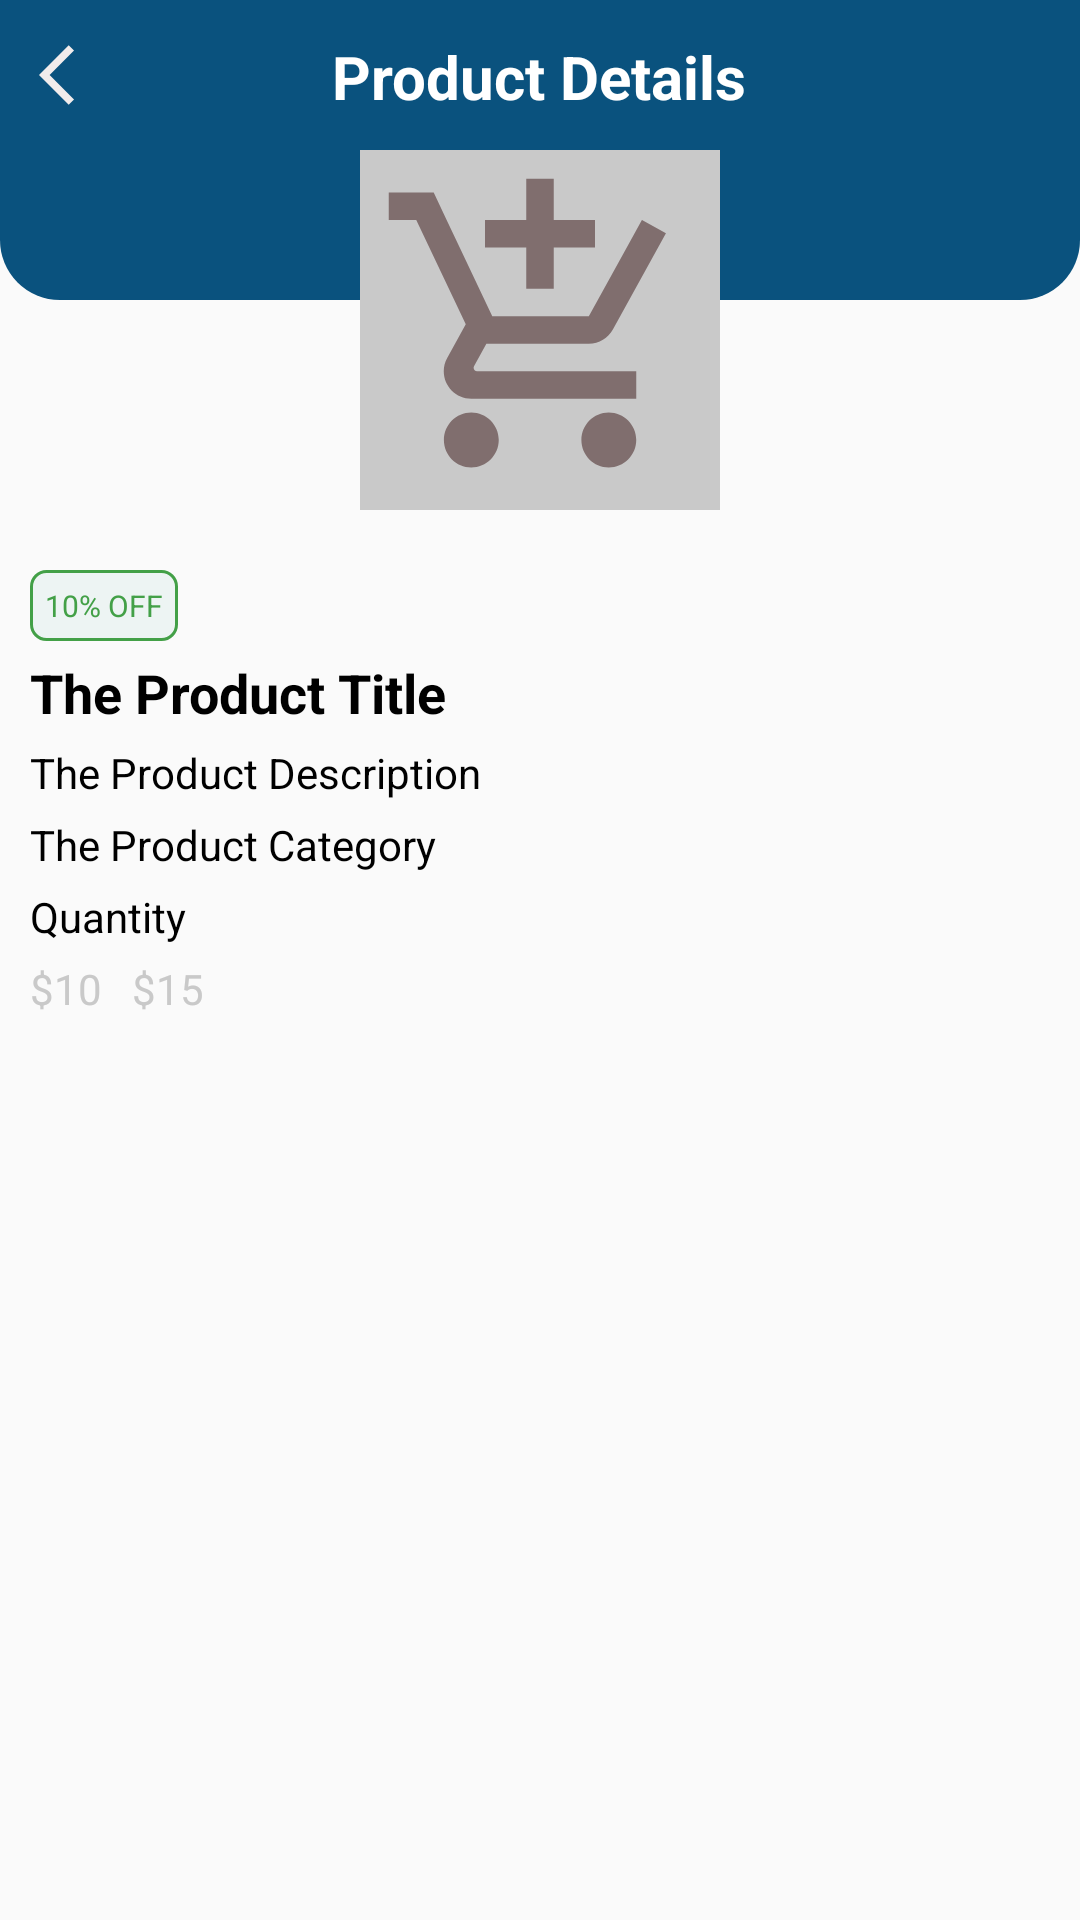

Write the Android layout XML for this screen, with the resource values it uses.
<!-- AndroidManifest.xml: application theme AppTheme.NoActionBar -->
<!-- res/layout/bs_product_details_seller.xml -->
<?xml version="1.0" encoding="utf-8"?>
<RelativeLayout xmlns:android="http://schemas.android.com/apk/res/android"
    android:layout_width="match_parent"
    android:layout_height="match_parent">


    <RelativeLayout
        android:id="@+id/toolbarRl"
        android:layout_width="match_parent"
        android:layout_height="100dp"
        android:background="@drawable/shape_rect01"
        android:padding="10dp">

        <ImageButton
            android:id="@+id/backBtn"
            android:layout_width="30dp"
            android:layout_height="30dp"
            android:background="@null"
            android:src="@drawable/ic_arrow_back" />

        <ImageButton
            android:id="@+id/deleteBtn"
            android:layout_width="30dp"
            android:layout_height="30dp"
            android:layout_alignParentEnd="true"
            android:background="@null"
            android:src="@drawable/ic_delete" />

        <ImageButton
            android:id="@+id/editBtn"
            android:layout_width="30dp"
            android:layout_height="30dp"
            android:layout_toStartOf="@id/deleteBtn"
            android:background="@null"
            android:src="@drawable/edit_profile" />

        <TextView
            android:id="@+id/nameTv"
            android:layout_width="wrap_content"
            android:layout_height="wrap_content"
            android:layout_centerHorizontal="true"
            android:layout_marginTop="2dp"
            android:text="Product Details"
            android:textColor="@color/white"
            android:textSize="20sp"
            android:textStyle="bold" />
    </RelativeLayout>

    <ImageView
        android:id="@+id/productIconIv"
        android:layout_width="120dp"
        android:layout_height="120dp"
        android:layout_centerHorizontal="true"
        android:layout_marginTop="50dp"
        android:adjustViewBounds="true"
        android:background="@color/colorGray01"
        android:padding="5dp"
        android:src="@drawable/ic_baseline_add_shopping_primary" />

    <LinearLayout
        android:layout_width="match_parent"
        android:layout_height="wrap_content"
        android:layout_below="@+id/productIconIv"
        android:layout_marginTop="10dp"
        android:orientation="vertical"
        android:padding="10dp">

        <TextView
            android:id="@+id/discountNoteTv"
            android:layout_width="wrap_content"
            android:layout_height="wrap_content"
            android:background="@drawable/shape_rect05"
            android:padding="5dp"
            android:paddingEnd="5dp"
            android:text="10% OFF"
            android:textColor="@color/colorGreen"
            android:textSize="10sp" />

        <TextView
            android:id="@+id/titleTv"
            android:layout_width="wrap_content"
            android:layout_height="wrap_content"
            android:layout_marginTop="5dp"
            android:text="The Product Title"
            android:textColor="@color/black"
            android:textSize="18sp"
            android:textStyle="bold" />

        <TextView
            android:id="@+id/descriptionTv"
            android:layout_width="wrap_content"
            android:layout_height="wrap_content"
            android:layout_marginTop="5dp"
            android:text="The Product Description"
            android:textColor="@color/black" />


        <TextView
            android:id="@+id/categoryTv"
            android:layout_width="wrap_content"
            android:layout_height="wrap_content"
            android:layout_marginTop="5dp"
            android:text="The Product Category"
            android:textColor="@color/black" />


        <TextView
            android:id="@+id/quantityTv"
            android:layout_width="wrap_content"
            android:layout_height="wrap_content"
            android:layout_marginTop="5dp"
            android:text="Quantity"
            android:textColor="@color/black" />

        <RelativeLayout
            android:layout_width="match_parent"
            android:layout_height="wrap_content"
            android:layout_marginTop="5dp">
            <TextView
                android:id="@+id/discountedPriceTv"
                android:layout_width="wrap_content"
                android:layout_height="wrap_content"
                android:text="$10"
                android:layout_marginEnd="10dp"
                android:textColor="@color/colorGray01"/>

            <TextView
                android:id="@+id/originalPriceTv"
                android:layout_width="wrap_content"
                android:layout_height="wrap_content"
                android:layout_toEndOf="@+id/discountedPriceTv"
                android:text="$15"
                android:textColor="@color/colorGray01"/>
        </RelativeLayout>
    </LinearLayout>
</RelativeLayout>
<!-- resources referenced by this layout -->
<resources>
  <color name="black">#FF000000</color>
  <color name="colorGray01">#c9c9c9</color>
  <color name="colorGreen">#43A047</color>
  
      rgb(255,103,0)
  <color name="white">#FFFFFFFF</color>
  <!-- drawable ic_arrow_back (drawable) -->
  <vector android:height="24dp" android:tint="#F1ECEC"
      android:viewportHeight="24" android:viewportWidth="24"
      android:width="24dp" xmlns:android="http://schemas.android.com/apk/res/android">
      <path android:fillColor="@android:color/white" android:pathData="M11.67,3.87L9.9,2.1 0,12l9.9,9.9 1.77,-1.77L3.54,12z"/>
  </vector>
  <!-- drawable ic_baseline_add_shopping_primary (drawable) -->
  <vector android:height="24dp" android:tint="#806E6E"
      android:viewportHeight="24" android:viewportWidth="24"
      android:width="24dp" xmlns:android="http://schemas.android.com/apk/res/android">
      <path android:fillColor="@android:color/white" android:pathData="M11,9h2L13,6h3L16,4h-3L13,1h-2v3L8,4v2h3v3zM7,18c-1.1,0 -1.99,0.9 -1.99,2S5.9,22 7,22s2,-0.9 2,-2 -0.9,-2 -2,-2zM17,18c-1.1,0 -1.99,0.9 -1.99,2s0.89,2 1.99,2 2,-0.9 2,-2 -0.9,-2 -2,-2zM7.17,14.75l0.03,-0.12 0.9,-1.63h7.45c0.75,0 1.41,-0.41 1.75,-1.03l3.86,-7.01L19.42,4h-0.01l-1.1,2 -2.76,5L8.53,11l-0.13,-0.27L6.16,6l-0.95,-2 -0.94,-2L1,2v2h2l3.6,7.59 -1.35,2.45c-0.16,0.28 -0.25,0.61 -0.25,0.96 0,1.1 0.9,2 2,2h12v-2L7.42,15c-0.13,0 -0.25,-0.11 -0.25,-0.25z"/>
  </vector>
  <!-- drawable shape_rect01 (drawable) -->
  <?xml version="1.0" encoding="utf-8"?>
  <shape xmlns:android="http://schemas.android.com/apk/res/android"
      android:shape="rectangle">
      <solid android:color="@color/colorAccent"/>
      <corners android:bottomLeftRadius="20dp"
          android:bottomRightRadius="20dp"/>
  
  </shape>
  <!-- drawable shape_rect05 (drawable) -->
  <?xml version="1.0" encoding="utf-8"?>
  <shape xmlns:android="http://schemas.android.com/apk/res/android">
  <corners android:radius="5dp"/>
      <solid android:color="#0D00897B"/>
  <stroke android:color="@color/colorGreen"
      android:width="1dp"/>
  </shape>
  <style name="AppTheme.NoActionBar">
      <item name="windowActionBar">false</item>
      <item name="windowNoTitle">true</item>
  </style>
  <color name="colorAccent">#0A527E</color>
</resources>
